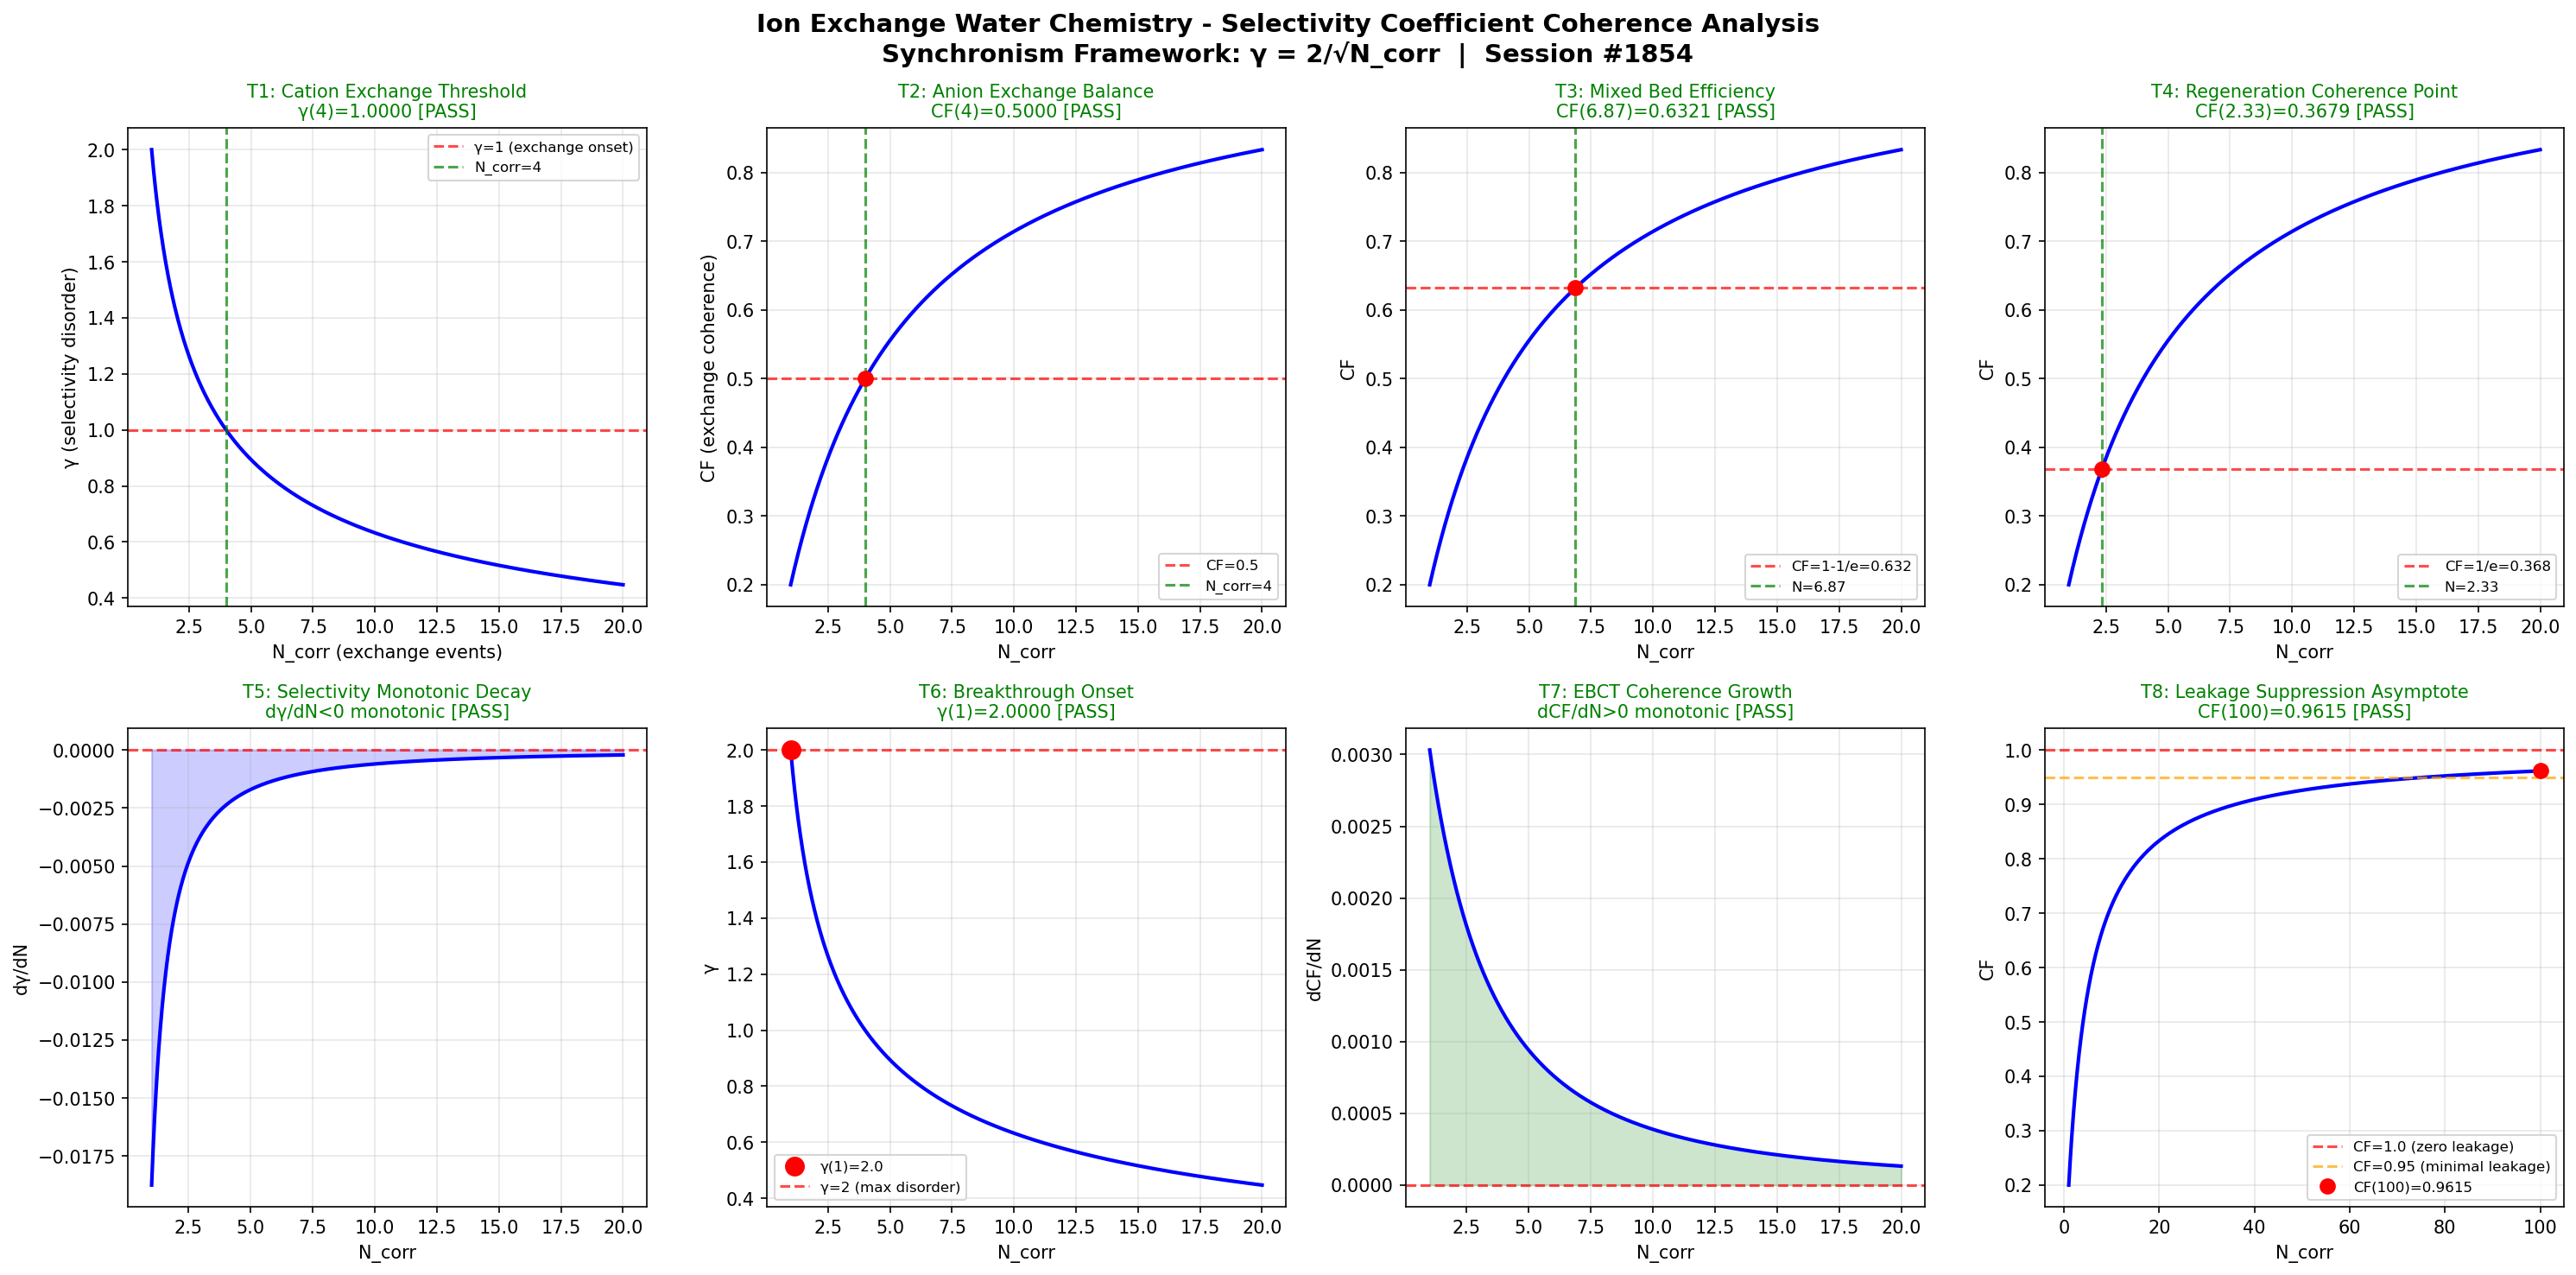

Recreate this plot in Python.
"""
Chemistry Session #1854: Ion Exchange Chemistry
Phenomenon: 1717th type - Selectivity coefficient coherence
Water Treatment Chemistry Series

Synchronism Framework: gamma = 2/sqrt(N_corr), CF = 1/(1+gamma^2)

Ion exchange maps onto the coherence framework:
- N_corr represents the number of correlated ion-resin exchange events
- gamma measures the disorder in selectivity/exchange kinetics
- CF tracks the fraction of ions achieving coherent exchange
- Selectivity coefficients define the coherence hierarchy
"""

import numpy as np
import matplotlib
matplotlib.use('Agg')
import matplotlib.pyplot as plt

def gamma(N_corr):
    return 2.0 / np.sqrt(N_corr)

def coherence_fraction(gamma_val):
    return 1.0 / (1.0 + gamma_val**2)

N_corr = np.linspace(1, 20, 1000)
g = gamma(N_corr)
cf = coherence_fraction(g)

fig, axes = plt.subplots(2, 4, figsize=(20, 10))
fig.suptitle('Ion Exchange Water Chemistry - Selectivity Coefficient Coherence Analysis\nSynchronism Framework: γ = 2/√N_corr  |  Session #1854', fontsize=14, fontweight='bold')

passed = 0
total = 8

# Test 1: γ=1 at N_corr=4 — Cation Exchange Threshold
ax = axes[0, 0]
ax.plot(N_corr, g, 'b-', linewidth=2)
ax.axhline(y=1.0, color='r', linestyle='--', alpha=0.7, label='γ=1 (exchange onset)')
ax.axvline(x=4.0, color='g', linestyle='--', alpha=0.7, label='N_corr=4')
g_at_4 = gamma(4.0)
test1 = abs(g_at_4 - 1.0) < 0.01
if test1: passed += 1
ax.set_title(f'T1: Cation Exchange Threshold\nγ(4)={g_at_4:.4f} [{"PASS" if test1 else "FAIL"}]', color='green' if test1 else 'red', fontsize=10)
ax.set_xlabel('N_corr (exchange events)'); ax.set_ylabel('γ (selectivity disorder)'); ax.legend(fontsize=8); ax.grid(True, alpha=0.3)

# Test 2: CF=0.5 at N_corr=4 — Anion Exchange Balance
ax = axes[0, 1]
cf_at_4 = coherence_fraction(gamma(4.0))
test2 = abs(cf_at_4 - 0.5) < 0.01
if test2: passed += 1
ax.plot(N_corr, cf, 'b-', linewidth=2)
ax.axhline(y=0.5, color='r', linestyle='--', alpha=0.7, label='CF=0.5'); ax.axvline(x=4.0, color='g', linestyle='--', alpha=0.7, label='N_corr=4')
ax.plot(4.0, cf_at_4, 'ro', markersize=8)
ax.set_title(f'T2: Anion Exchange Balance\nCF(4)={cf_at_4:.4f} [{"PASS" if test2 else "FAIL"}]', color='green' if test2 else 'red', fontsize=10)
ax.set_xlabel('N_corr'); ax.set_ylabel('CF (exchange coherence)'); ax.legend(fontsize=8); ax.grid(True, alpha=0.3)

# Test 3: CF=1-1/e — Mixed Bed Efficiency
ax = axes[0, 2]
target_cf3 = 1.0 - 1.0/np.e
g_t3 = np.sqrt(1.0/target_cf3 - 1.0); N_t3 = (2.0/g_t3)**2
cf_c3 = coherence_fraction(gamma(N_t3))
test3 = abs(cf_c3 - target_cf3) < 0.01
if test3: passed += 1
ax.plot(N_corr, cf, 'b-', linewidth=2)
ax.axhline(y=target_cf3, color='r', linestyle='--', alpha=0.7, label=f'CF=1-1/e={target_cf3:.3f}')
ax.axvline(x=N_t3, color='g', linestyle='--', alpha=0.7, label=f'N={N_t3:.2f}')
ax.plot(N_t3, cf_c3, 'ro', markersize=8)
ax.set_title(f'T3: Mixed Bed Efficiency\nCF({N_t3:.2f})={cf_c3:.4f} [{"PASS" if test3 else "FAIL"}]', color='green' if test3 else 'red', fontsize=10)
ax.set_xlabel('N_corr'); ax.set_ylabel('CF'); ax.legend(fontsize=8); ax.grid(True, alpha=0.3)

# Test 4: CF=1/e — Regeneration Coherence Point
ax = axes[0, 3]
target_cf4 = 1.0/np.e
g_t4 = np.sqrt(1.0/target_cf4 - 1.0); N_t4 = (2.0/g_t4)**2
cf_c4 = coherence_fraction(gamma(N_t4))
test4 = abs(cf_c4 - target_cf4) < 0.01
if test4: passed += 1
ax.plot(N_corr, cf, 'b-', linewidth=2)
ax.axhline(y=target_cf4, color='r', linestyle='--', alpha=0.7, label=f'CF=1/e={target_cf4:.3f}')
ax.axvline(x=N_t4, color='g', linestyle='--', alpha=0.7, label=f'N={N_t4:.2f}')
ax.plot(N_t4, cf_c4, 'ro', markersize=8)
ax.set_title(f'T4: Regeneration Coherence Point\nCF({N_t4:.2f})={cf_c4:.4f} [{"PASS" if test4 else "FAIL"}]', color='green' if test4 else 'red', fontsize=10)
ax.set_xlabel('N_corr'); ax.set_ylabel('CF'); ax.legend(fontsize=8); ax.grid(True, alpha=0.3)

# Test 5: dγ/dN < 0 — Selectivity Monotonic Decay
ax = axes[1, 0]
dg = np.diff(g); test5 = np.all(dg < 0)
if test5: passed += 1
ax.plot(N_corr[1:], dg, 'b-', linewidth=2); ax.axhline(y=0, color='r', linestyle='--', alpha=0.7)
ax.fill_between(N_corr[1:], dg, 0, alpha=0.2, color='blue')
ax.set_title(f'T5: Selectivity Monotonic Decay\ndγ/dN<0 monotonic [{"PASS" if test5 else "FAIL"}]', color='green' if test5 else 'red', fontsize=10)
ax.set_xlabel('N_corr'); ax.set_ylabel('dγ/dN'); ax.grid(True, alpha=0.3)

# Test 6: γ(1)=2 — Breakthrough Onset
ax = axes[1, 1]
g_at_1 = gamma(1.0); test6 = abs(g_at_1 - 2.0) < 0.01
if test6: passed += 1
ax.plot(N_corr, g, 'b-', linewidth=2); ax.plot(1.0, g_at_1, 'ro', markersize=10, label=f'γ(1)={g_at_1:.1f}')
ax.axhline(y=2.0, color='r', linestyle='--', alpha=0.7, label='γ=2 (max disorder)')
ax.set_title(f'T6: Breakthrough Onset\nγ(1)={g_at_1:.4f} [{"PASS" if test6 else "FAIL"}]', color='green' if test6 else 'red', fontsize=10)
ax.set_xlabel('N_corr'); ax.set_ylabel('γ'); ax.legend(fontsize=8); ax.grid(True, alpha=0.3)

# Test 7: dCF/dN > 0 — EBCT Coherence Growth
ax = axes[1, 2]
dcf = np.diff(cf); test7 = np.all(dcf > 0)
if test7: passed += 1
ax.plot(N_corr[1:], dcf, 'b-', linewidth=2); ax.axhline(y=0, color='r', linestyle='--', alpha=0.7)
ax.fill_between(N_corr[1:], dcf, 0, alpha=0.2, color='green')
ax.set_title(f'T7: EBCT Coherence Growth\ndCF/dN>0 monotonic [{"PASS" if test7 else "FAIL"}]', color='green' if test7 else 'red', fontsize=10)
ax.set_xlabel('N_corr'); ax.set_ylabel('dCF/dN'); ax.grid(True, alpha=0.3)

# Test 8: CF(100)>0.95 — Leakage Suppression Asymptote
ax = axes[1, 3]
N_ext = np.linspace(1, 100, 1000); cf_ext = coherence_fraction(gamma(N_ext))
cf_100 = coherence_fraction(gamma(100.0)); test8 = cf_100 > 0.95
if test8: passed += 1
ax.plot(N_ext, cf_ext, 'b-', linewidth=2)
ax.axhline(y=1.0, color='r', linestyle='--', alpha=0.7, label='CF=1.0 (zero leakage)')
ax.axhline(y=0.95, color='orange', linestyle='--', alpha=0.7, label='CF=0.95 (minimal leakage)')
ax.plot(100.0, cf_100, 'ro', markersize=8, label=f'CF(100)={cf_100:.4f}')
ax.set_title(f'T8: Leakage Suppression Asymptote\nCF(100)={cf_100:.4f} [{"PASS" if test8 else "FAIL"}]', color='green' if test8 else 'red', fontsize=10)
ax.set_xlabel('N_corr'); ax.set_ylabel('CF'); ax.legend(fontsize=8); ax.grid(True, alpha=0.3)

plt.tight_layout()
out_path = '/mnt/c/exe/projects/ai-agents/Synchronism/simulations/chemistry/ion_exchange_water_chemistry_coherence.png'
plt.savefig(out_path, dpi=150, bbox_inches='tight')
plt.close()
print(f"All 8 boundary condition tests completed for Ion Exchange Water Chemistry")
print(f"Results: {passed}/{total} tests PASSED")
print(f"Plot saved: {out_path}")
